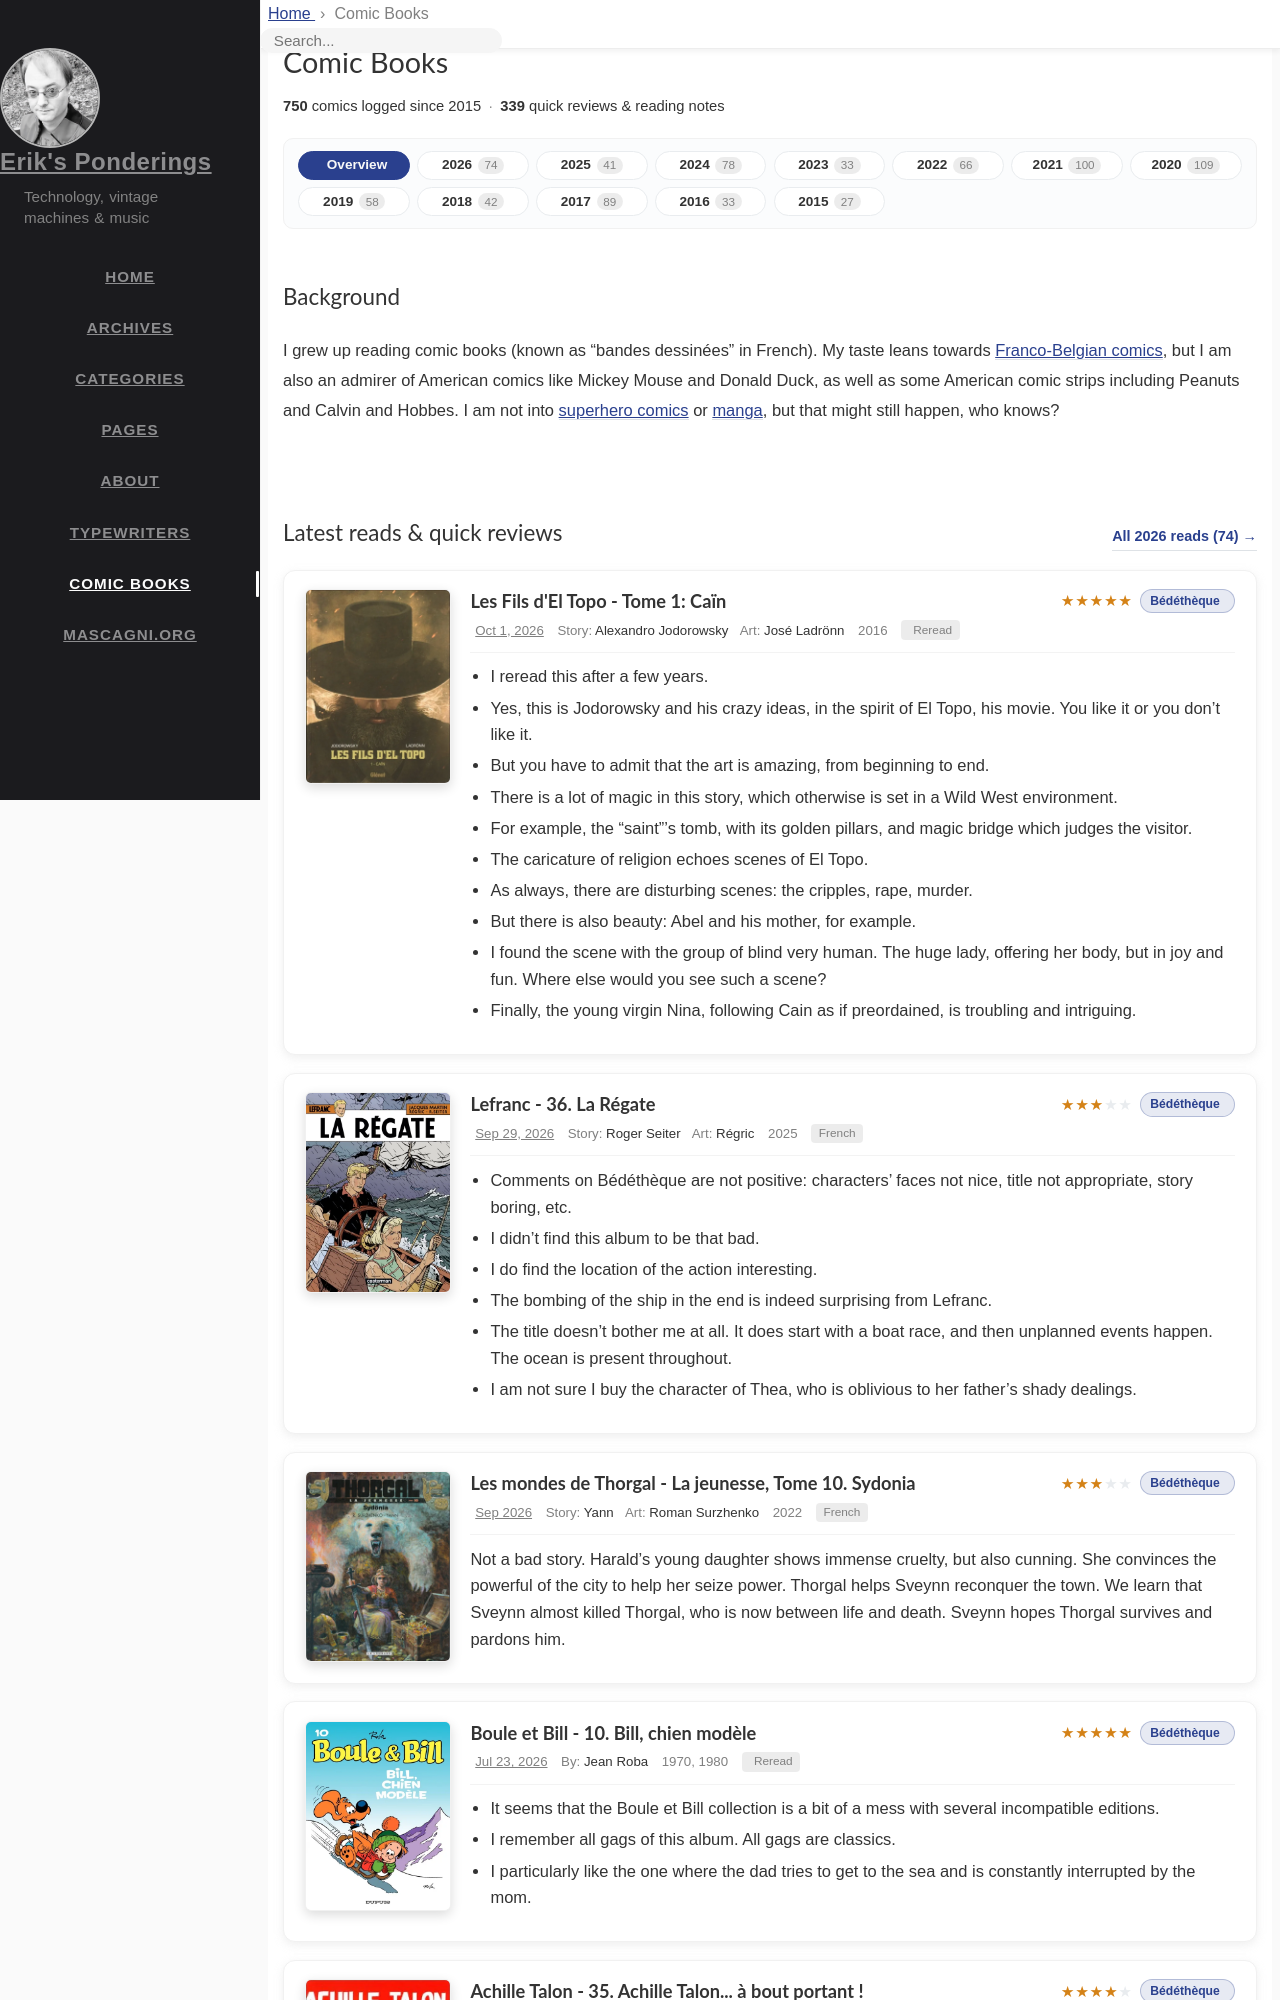

repository: ebruchez/ebruchez.github.io · page: pages/comic-books/index.html · generator: jekyll

---
layout: comics
title: Comic Books
dynamic_title: true
breadcrumb:
  - label: Home
    url: /
---

## Background

I grew up reading comic books (known as "bandes dessinées" in French). My taste leans towards [Franco-Belgian comics](https://en.wikipedia.org/wiki/Franco-Belgian_comics), but I am also an admirer of American comics like Mickey Mouse and Donald Duck, as well as some American comic strips including Peanuts and Calvin and Hobbes. I am not into [superhero comics](https://en.wikipedia.org/wiki/Superhero_comics) or [manga](https://en.wikipedia.org/wiki/Manga), but that might still happen, who knows?
